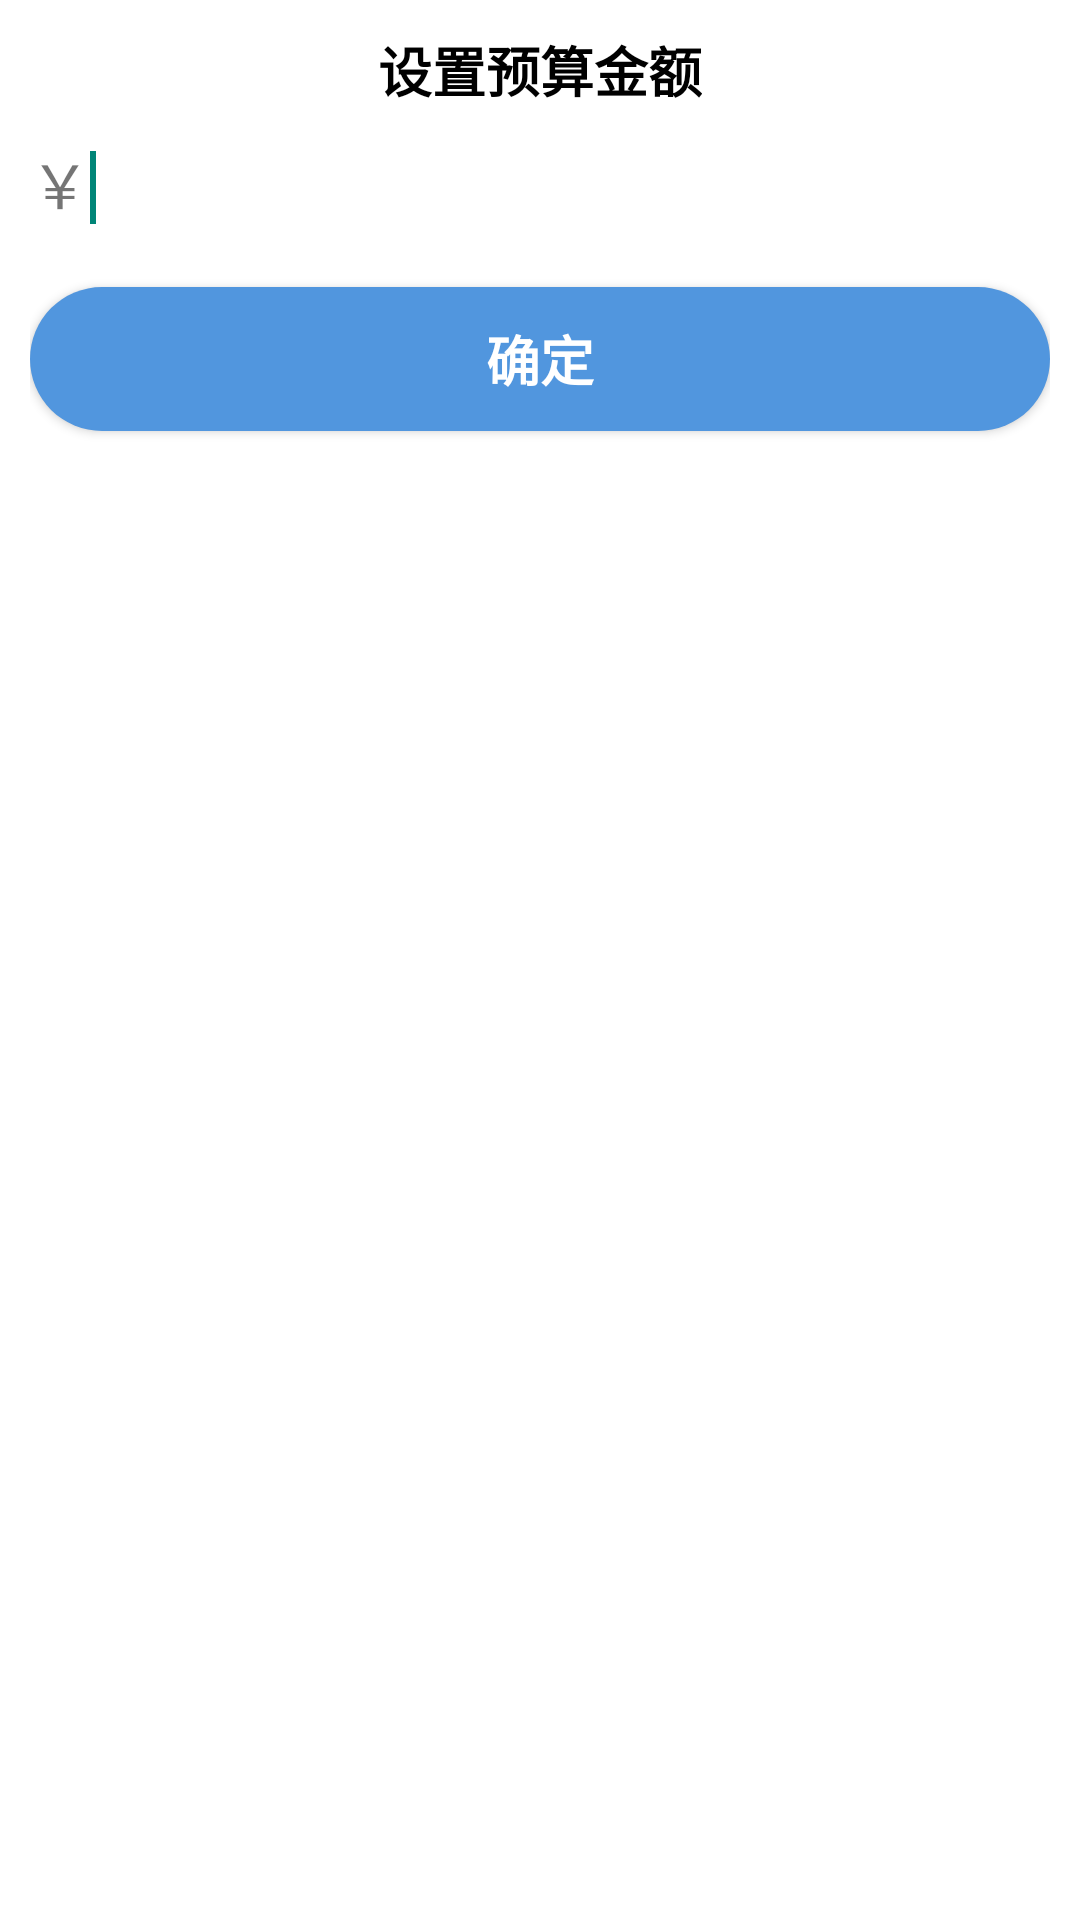

Android layout source for this screen:
<!-- AndroidManifest.xml: application theme Theme.Accounts -->
<!-- res/layout/dialog_budget.xml -->
<?xml version="1.0" encoding="utf-8"?>
<RelativeLayout xmlns:android="http://schemas.android.com/apk/res/android"
    android:layout_width="match_parent" android:layout_height="wrap_content"
    android:padding="10dp"
    android:background="@color/white">

    <TextView
        android:id="@+id/dialog_budget_tv1"
        android:layout_width="wrap_content"
        android:layout_height="wrap_content"
        android:text="@string/set_budget"
        android:layout_centerHorizontal="true"
        android:textSize="18sp"
        android:textStyle="bold"
        android:textColor="@color/black"/>

    <ImageView
        android:id="@+id/dialog_budget_iv_error"
        android:layout_width="wrap_content"
        android:layout_height="wrap_content"
        android:src="@mipmap/ih_error"
        android:layout_alignParentRight="true"/>

    <TextView
        android:id="@+id/dialog_budget_tv2"
        android:layout_width="wrap_content"
        android:layout_height="wrap_content"
        android:text="￥"
        android:layout_below="@id/dialog_budget_tv1"
        android:textSize="20sp"
        android:layout_marginTop="10dp"/>

    <EditText
        android:id="@+id/dialog_budget_et"
        android:layout_width="match_parent"
        android:layout_height="wrap_content"
        android:layout_toRightOf="@id/dialog_budget_tv2"
        android:layout_alignBaseline="@id/dialog_budget_tv2"
        android:inputType="numberDecimal"
        android:background="@color/white">

        <requestFocus/>

    </EditText>

    <Button
        android:id="@+id/dialog_budget_btn_ensure"
        android:layout_width="match_parent"
        android:layout_height="wrap_content"
        android:layout_below="@id/dialog_budget_tv2"
        android:layout_marginTop="20dp"
        android:text="@string/ensure"
        android:textStyle="bold"
        android:textSize="18sp"
        android:background="@drawable/main_record_btn"
        android:textColor="@color/white"/>

</RelativeLayout>
<!-- resources referenced by this layout -->
<resources>
  <color name="black">#000000</color>
  <color name="white">#ffffff</color>
  <!-- drawable main_record_btn (drawable) -->
  <?xml version="1.0" encoding="utf-8"?>
  <shape xmlns:android="http://schemas.android.com/apk/res/android"
      android:shape="rectangle">
      <solid android:color="@color/blue_1"/>
  
      
      <corners android:radius="40dp"/>
  
  </shape>
  <string name="ensure">确定</string>
  <string name="set_budget">设置预算金额</string>
  <style name="Theme.Accounts" parent="Theme.MaterialComponents.DayNight.NoActionBar.Bridge">
          
          <item name="colorPrimary">@color/purple_500</item>
          <item name="colorPrimaryVariant">@color/grey_1</item>
          <item name="colorOnPrimary">@color/white</item>
          
          <item name="colorSecondary">@color/teal_200</item>
          <item name="colorSecondaryVariant">@color/teal_700</item>
          <item name="colorOnSecondary">@color/black</item>
          
          <item name="android:statusBarColor" tools:targetApi="l">?attr/colorPrimaryVariant</item>
          
      </style>
  <color name="blue_1">#5196DE</color>
  <color name="purple_500">#FF6200EE</color>
  <color name="grey_1">#f3f3f3</color>
  <color name="teal_200">#FF03DAC5</color>
  <color name="teal_700">#FF018786</color>
</resources>
